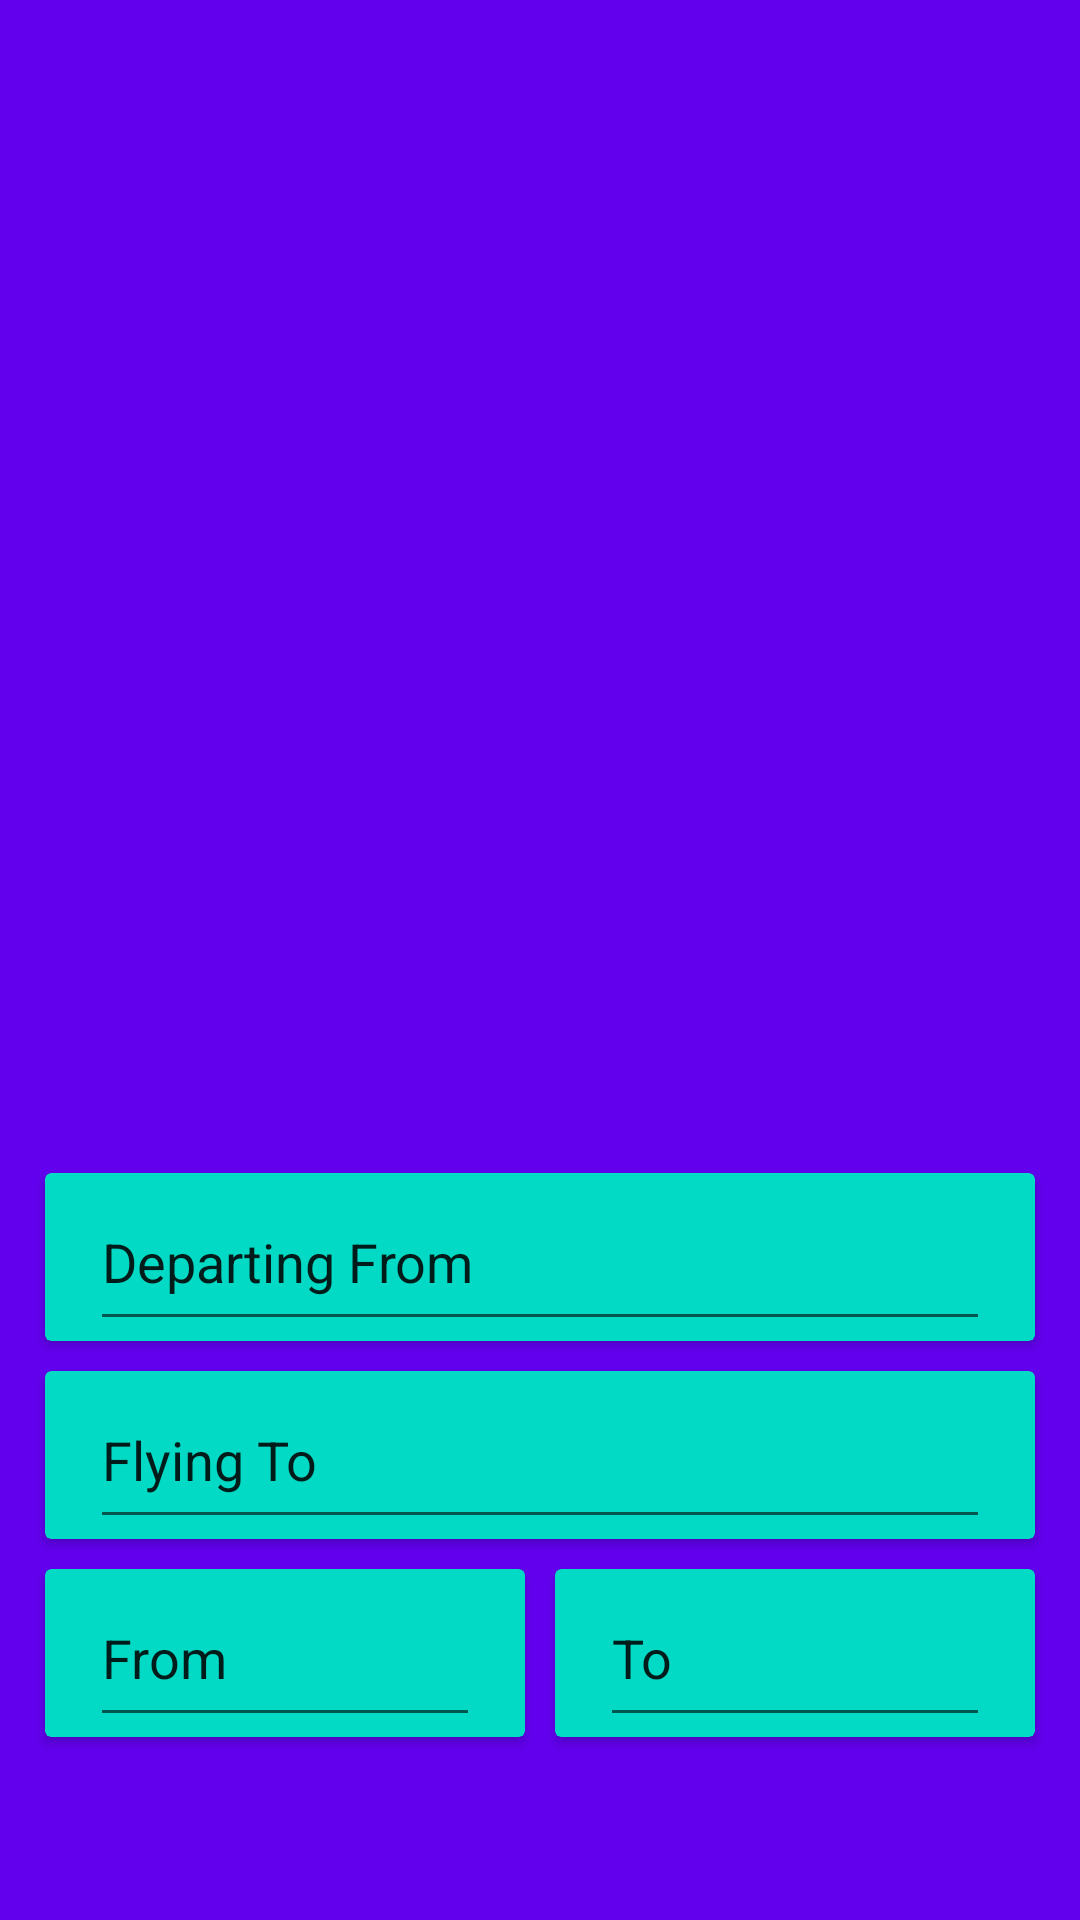

Layout XML and referenced resources for this Android screen:
<!-- AndroidManifest.xml: fallback theme Theme.MaterialComponents.DayNight.NoActionBar -->
<!-- res/layout/activity_flight_search.xml -->
<?xml version="1.0" encoding="utf-8"?>
<FrameLayout
    xmlns:android="http://schemas.android.com/apk/res/android"
    xmlns:app="http://schemas.android.com/apk/res-auto"
    xmlns:tools="http://schemas.android.com/tools"
    android:orientation="vertical"
    android:layout_width="match_parent"
    android:layout_height="wrap_content"
    android:fitsSystemWindows="true"
    tools:context="net.skyscanner.hackameetup.ui.flightsearch.FlightSearchActivity">

    <include
        layout="@layout/content_search" />

</FrameLayout>
<!-- res/layout/content_search.xml (included above) -->
<?xml version="1.0" encoding="utf-8"?>
<RelativeLayout xmlns:android="http://schemas.android.com/apk/res/android"
    xmlns:app="http://schemas.android.com/apk/res-auto"
    android:layout_width="match_parent"
    android:layout_height="wrap_content"
    android:paddingTop="10dp"
    android:background="@color/colorPrimary">

    <android.support.v7.widget.CardView
        android:id="@+id/card_origin"
        android:layout_width="match_parent"
        android:layout_height="wrap_content"
        android:layout_marginLeft="15dp"
        android:layout_marginRight="15dp"
        android:layout_marginTop="5dp"
        android:layout_marginBottom="5dp"
        android:layout_above="@id/card_destination"
        app:cardBackgroundColor="@color/colorAccent">
        <EditText
            android:id="@+id/edittext_origin"
            android:hint="@string/hint_origin"
            android:layout_width="match_parent"
            android:layout_height="?attr/actionBarSize"
            android:layout_marginLeft="15dp"
            android:layout_marginRight="15dp"
            android:textColorHint="@color/whiteish_background"/>
    </android.support.v7.widget.CardView>

    <android.support.v7.widget.CardView
        android:id="@+id/card_destination"
        android:layout_width="match_parent"
        android:layout_height="wrap_content"
        android:layout_marginLeft="15dp"
        android:layout_marginRight="15dp"
        android:layout_marginTop="5dp"
        android:layout_marginBottom="5dp"
        android:layout_above="@id/card_outbound"
        app:cardBackgroundColor="@color/colorAccent">
        <EditText
            android:id="@+id/edittext_destination"
            android:hint="@string/hint_destination"
            android:layout_width="match_parent"
            android:layout_height="?attr/actionBarSize"
            android:layout_marginLeft="15dp"
            android:layout_marginRight="15dp"
            android:textColorHint="@color/whiteish_background"/>
    </android.support.v7.widget.CardView>

    <View android:id="@+id/dummy"
        android:layout_height="0dp"
        android:layout_width="0dp"
        android:layout_centerInParent="true"/>

    <android.support.v7.widget.CardView
        android:id="@+id/card_outbound"
        android:layout_width="match_parent"
        android:layout_height="wrap_content"
        android:layout_marginLeft="15dp"
        android:layout_marginRight="5dp"
        android:layout_marginTop="5dp"
        android:layout_marginBottom="5dp"
        android:layout_above="@id/toolbar"
        android:layout_alignRight="@id/dummy"
        android:layout_alignParentLeft="true"
        app:cardBackgroundColor="@color/colorAccent">
        <EditText
            android:id="@+id/edittext_outbound"
            android:hint="@string/hint_outbound"
            android:layout_width="match_parent"
            android:layout_height="?attr/actionBarSize"
            android:layout_marginLeft="15dp"
            android:layout_marginRight="15dp"
            android:textColorHint="@color/whiteish_background"/>
    </android.support.v7.widget.CardView>

    <android.support.v7.widget.CardView
        android:id="@+id/card_inbound"
        android:layout_width="match_parent"
        android:layout_height="wrap_content"
        android:layout_marginLeft="5dp"
        android:layout_marginRight="15dp"
        android:layout_marginTop="5dp"
        android:layout_marginBottom="5dp"
        android:layout_above="@id/toolbar"
        android:layout_alignLeft="@id/dummy"
        android:layout_alignParentRight="true"
        app:cardBackgroundColor="@color/colorAccent">
        <EditText
            android:id="@+id/edittext_inbound"
            android:hint="@string/hint_inbound"
            android:layout_width="match_parent"
            android:layout_height="?attr/actionBarSize"
            android:layout_marginLeft="15dp"
            android:layout_marginRight="15dp"
            android:textColorHint="@color/whiteish_background"/>
    </android.support.v7.widget.CardView>

    <android.support.v7.widget.Toolbar
        android:id="@+id/toolbar"
        android:layout_width="match_parent"
        android:layout_height="wrap_content"
        android:background="?attr/colorPrimary"
        android:transitionName="toolbar"
        app:titleTextColor="@android:color/white"
        android:layout_alignParentBottom="true"
        >
    </android.support.v7.widget.Toolbar>

</RelativeLayout>
<!-- resources referenced by this layout -->
<resources>
  <string name="hint_destination">Flying To</string>
  <string name="hint_inbound">To</string>
  <string name="hint_origin">Departing From</string>
  <string name="hint_outbound">From</string>
  <!-- not gathered from this repository: default colours our renderer supplied (Android Studio template values) -->
  <color name="colorPrimary">#FF6200EE</color>
  <color name="colorAccent">#FF03DAC5</color>
</resources>
